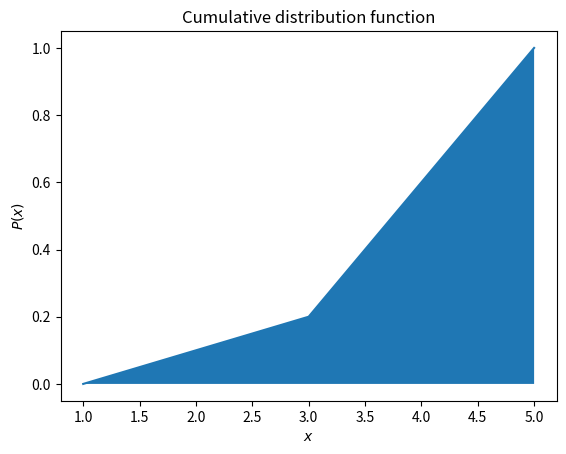

Recreate this plot in Python.
import numpy as np
import matplotlib.pyplot as plt
import matplotlib

x = np.array([1, 2, 3, 5])
f = np.array([0, 0.1, 0.1, 0.8])
F = np.cumsum(f)

fig, ax = plt.subplots()
ax.plot(x, F)
xy = np.array([np.concatenate([x, np.array([5])]),
               np.concatenate([F, np.array([0])])]).T               
ax.add_patch(matplotlib.patches.Polygon(xy, closed=False))
ax.set_xlabel(r'$x$')
ax.set_ylabel(r'$P(x)$')
ax.set_title('Cumulative distribution function')
plt.savefig('c2p2.png')
